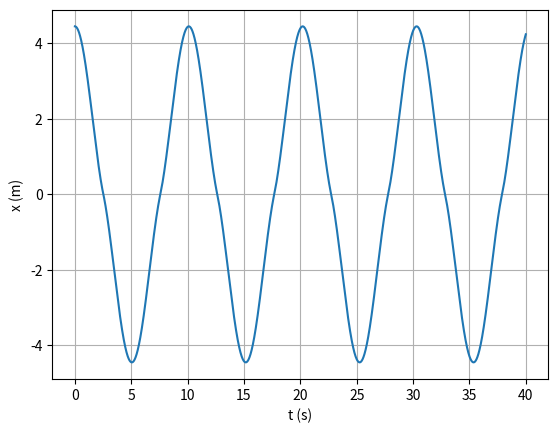
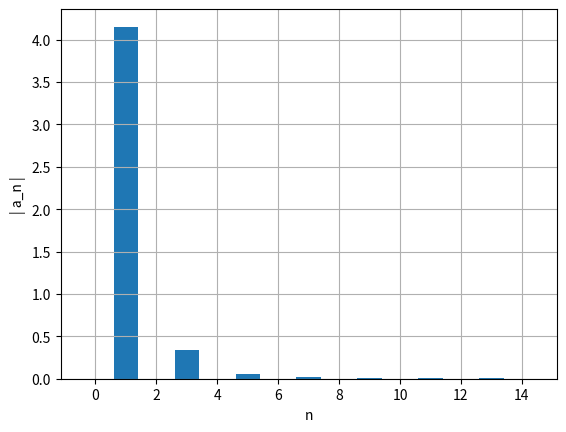
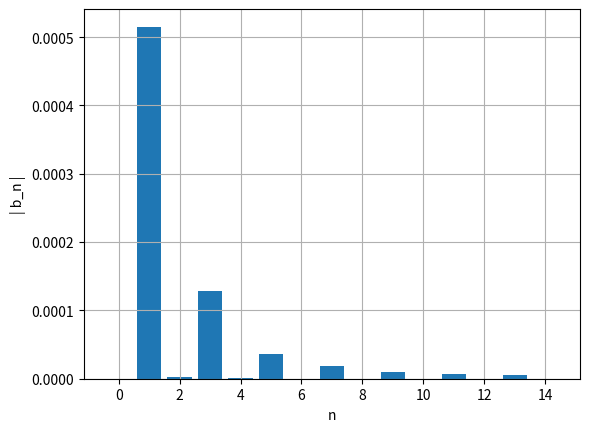

These figures' Python source, in order:
import matplotlib.pyplot as plt
import numpy as np

# d) Analise fourier alinea e)

def graficoBarras(ii,lst,xlabel,ylabel):
    plt.figure()
    plt.xlabel(xlabel) 
    plt.ylabel(ylabel)
    plt.bar(ii,np.abs(lst))
    plt.grid(True)
    plt.show()
    
def abfourier(tp,xp,it0,it1,nf):
    #
# cálculo dos coeficientes de Fourier a_nf e b_nf
#       a_nf = 2/T integral ( xp cos( nf w) ) dt   entre tp(it0) e tp(it1)
#       b_nf = 2/T integral ( xp sin( nf w) ) dt   entre tp(it0) e tp(it1)    
# integracao numerica pela aproximação trapezoidal
# input: matrizes tempo tp   (abcissas)
#                 posição xp (ordenadas) 
#       indices inicial it0
#               final   it1  (ao fim de um período)   
#       nf índice de Fourier
# output: af_bf e bf_nf  
# 
    dt=tp[1]-tp[0]
    per=tp[it1]-tp[it0]
    ome=2*np.pi/per

    s1=xp[it0]*np.cos(nf*ome*tp[it0])
    s2=xp[it1]*np.cos(nf*ome*tp[it1])
    st=xp[it0+1:it1]*np.cos(nf*ome*tp[it0+1:it1])
    soma=np.sum(st)
    
    q1=xp[it0]*np.sin(nf*ome*tp[it0])
    q2=xp[it1]*np.sin(nf*ome*tp[it1])
    qt=xp[it0+1:it1]*np.sin(nf*ome*tp[it0+1:it1])
    somq=np.sum(qt)
    
    intega=((s1+s2)/2+soma)*dt
    af=2/per*intega
    integq=((q1+q2)/2+somq)*dt
    bf=2/per*integq
    return af,bf

def maxminv(xm1,xm2,xm3,ym1,ym2,ym3):  
    # Máximo ou mínimo usando o polinómio de Lagrange
    # Dados (input): (x0,y0), (x1,y1) e (x2,y2) 
    # Resultados (output): xm, ymax 
    xab=xm1-xm2
    xac=xm1-xm3
    xbc=xm2-xm3

    a=ym1/(xab*xac)
    b=-ym2/(xab*xbc)
    c=ym3/(xac*xbc)

    xmla=(b+c)*xm1+(a+c)*xm2+(a+b)*xm3
    xm=0.5*xmla/(a+b+c)

    xta=xm-xm1
    xtb=xm-xm2
    xtc=xm-xm3

    ymax=a*xtb*xtc+b*xta*xtc+c*xta*xtb
    return xm, ymax
#------------------------------------------------------------------------------

m = 1
k = 1

xeq =2
ep = 3.0 #j

x0 = 3 
v0 = 0


t0 = 0
tf =40
dt = 0.0001

n = int((tf-t0)/dt)
t = np.linspace(t0,tf,n)

x = np.empty(n)
v = np.empty(n)

em=np.zeros(n)


x[0] = np.abs(xeq+np.sqrt(ep*2/k))
v[0] = v0

em[0]= 0.5*(np.abs(x[0])-xeq)**2*m + 0.5* v[0]**2*m

maxxtotal=0
countmax=0
maxtempos=[]
tempototal=0

ind = np.transpose([0 for i in range(1000)])

for i in range(n-1):  
    
    if x[i]>0:
        fx= - x[i]+xeq
    else:
        fx= - x[i]-xeq
    a=fx/m
    
    v[i+1]=v[i]+a*dt
    x[i+1]=x[i]+v[i+1]*dt #euler-cromer
    
    
    em[i]=  0.5*(np.abs(x[i])- xeq)**2+ 0.5*v[i]**2      

em[n-1]=  0.5*(np.abs(x[n-1])- xeq)**2 + 0.5*v[n-1]**2

#Caluclo da frequência

for i in range(n-1):
    if i>1 and x[i-1] < x[i] and  x[i+1] < x[i]:
        maxt, maxx = maxminv(t[i-1], t[i], t[i+1], x[i-1], x[i], x[i+1])
        maxxtotal += maxx
        countmax+=1
        maxtempos.append(maxt)
        ind[countmax]=int(i) #nota que tem de ser inteiro

t0=ind[countmax-1]
t1=ind[countmax]

for i in range(countmax-1):
    tempototal+=maxtempos[i+1]-maxtempos[i]

## Cálculo dos máximos com recurso ao Polinómio de Lagrange. Permite calcular amplitude e mais tarde T
maxGraficos = []
for i in range(n-1):
    if x[i-1] < x[i] and  x[i+1] < x[i]:
        maxt, maxx = maxminv(t[i-1], t[i], t[i+1], x[i-1], x[i], x[i+1])
        if len(maxGraficos) == 0:
            print("O máximo do movimento é {:.3f} m.".format(abs(maxx)))
        maxGraficos.append((maxt,maxx))

for i in range(n-1):
    if x[i-1] > x[i] and  x[i+1] > x[i]:
        maxt, minx = maxminv(t[i-1], t[i], t[i+1], x[i-1], x[i], x[i+1])
        if minx != maxx:
            print("O minimo do movimento é {:.3f} m.".format(minx))
            break
        else:
            continue

print("Frequencia {:.3f} Hz.".format((countmax-1)/tempototal))

plt.figure()
plt.plot(t,x)
plt.ylabel('x (m)')
plt.xlabel( 't (s)' )
plt.grid()
plt.show()

print("-----------------Alinea-------------------")

li=np.linspace(0,14,15)

#15 é um numero arbitario e calculo as 5 primeiras frequencias
afo=np.zeros(15)
bfo=np.zeros(15)

for i in range(15):
    af, bf = abfourier(t,x,t0,t1,i)
    afo[i]= af
    bfo[i]= bf

#print("afo= ", i, af, bf, np.sqrt(af**2 + bf**2))

graficoBarras(li,afo,'n','| a_n |')
graficoBarras(li,bfo,'n','| b_n |')